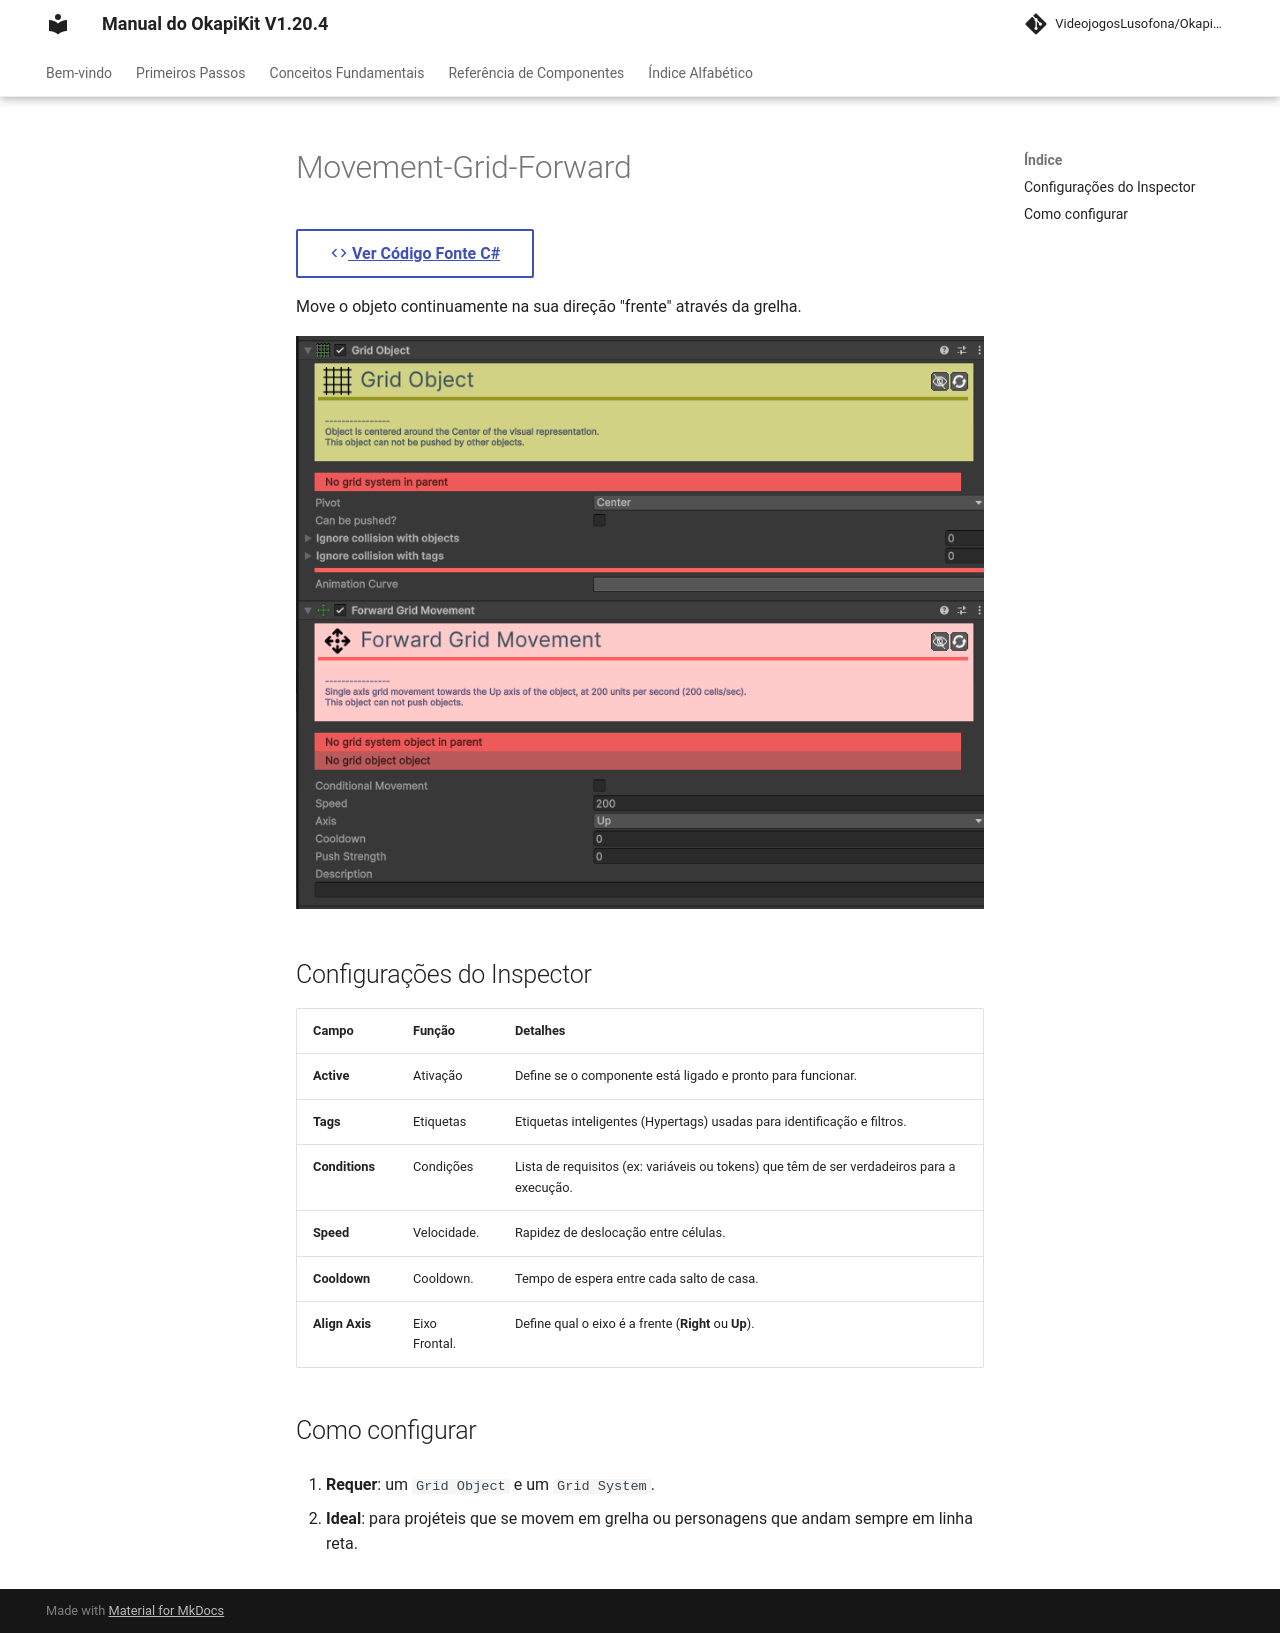

repository: pedrobaratafernandes/okapikit-manual · page: component/movement/Movement-Grid-Forward/index.html · generator: mkdocs

# Movement-Grid-Forward

[:material-code-tags: Ver Código Fonte C#](https://github.com/VideojogosLusofona/OkapiKit/blob/main/Assets/OkapiKit/Scripts/Movement/MovementGridForward.cs){ .md-button }



Move o objeto continuamente na sua direção "frente" através da grelha.

![Movement Grid Forward](../../assets/images/movement/Movement-Grid-Forward.png)

## Configurações do Inspector

| Campo | Função | Detalhes |
| :--- | :--- | :--- |
| **Active** | Ativação | Define se o componente está ligado e pronto para funcionar. |
| **Tags** | Etiquetas | Etiquetas inteligentes (Hypertags) usadas para identificação e filtros. |
| **Conditions** | Condições | Lista de requisitos (ex: variáveis ou tokens) que têm de ser verdadeiros para a execução. |
| **Speed** | Velocidade. | Rapidez de deslocação entre células. |
| **Cooldown** | Cooldown. | Tempo de espera entre cada salto de casa. |
| **Align Axis** | Eixo Frontal. | Define qual o eixo é a frente (**Right** ou **Up**). |

## Como configurar

1. **Requer**: um `Grid Object` e um `Grid System`.

2. **Ideal**: para projéteis que se movem em grelha ou personagens que andam sempre em linha reta.
